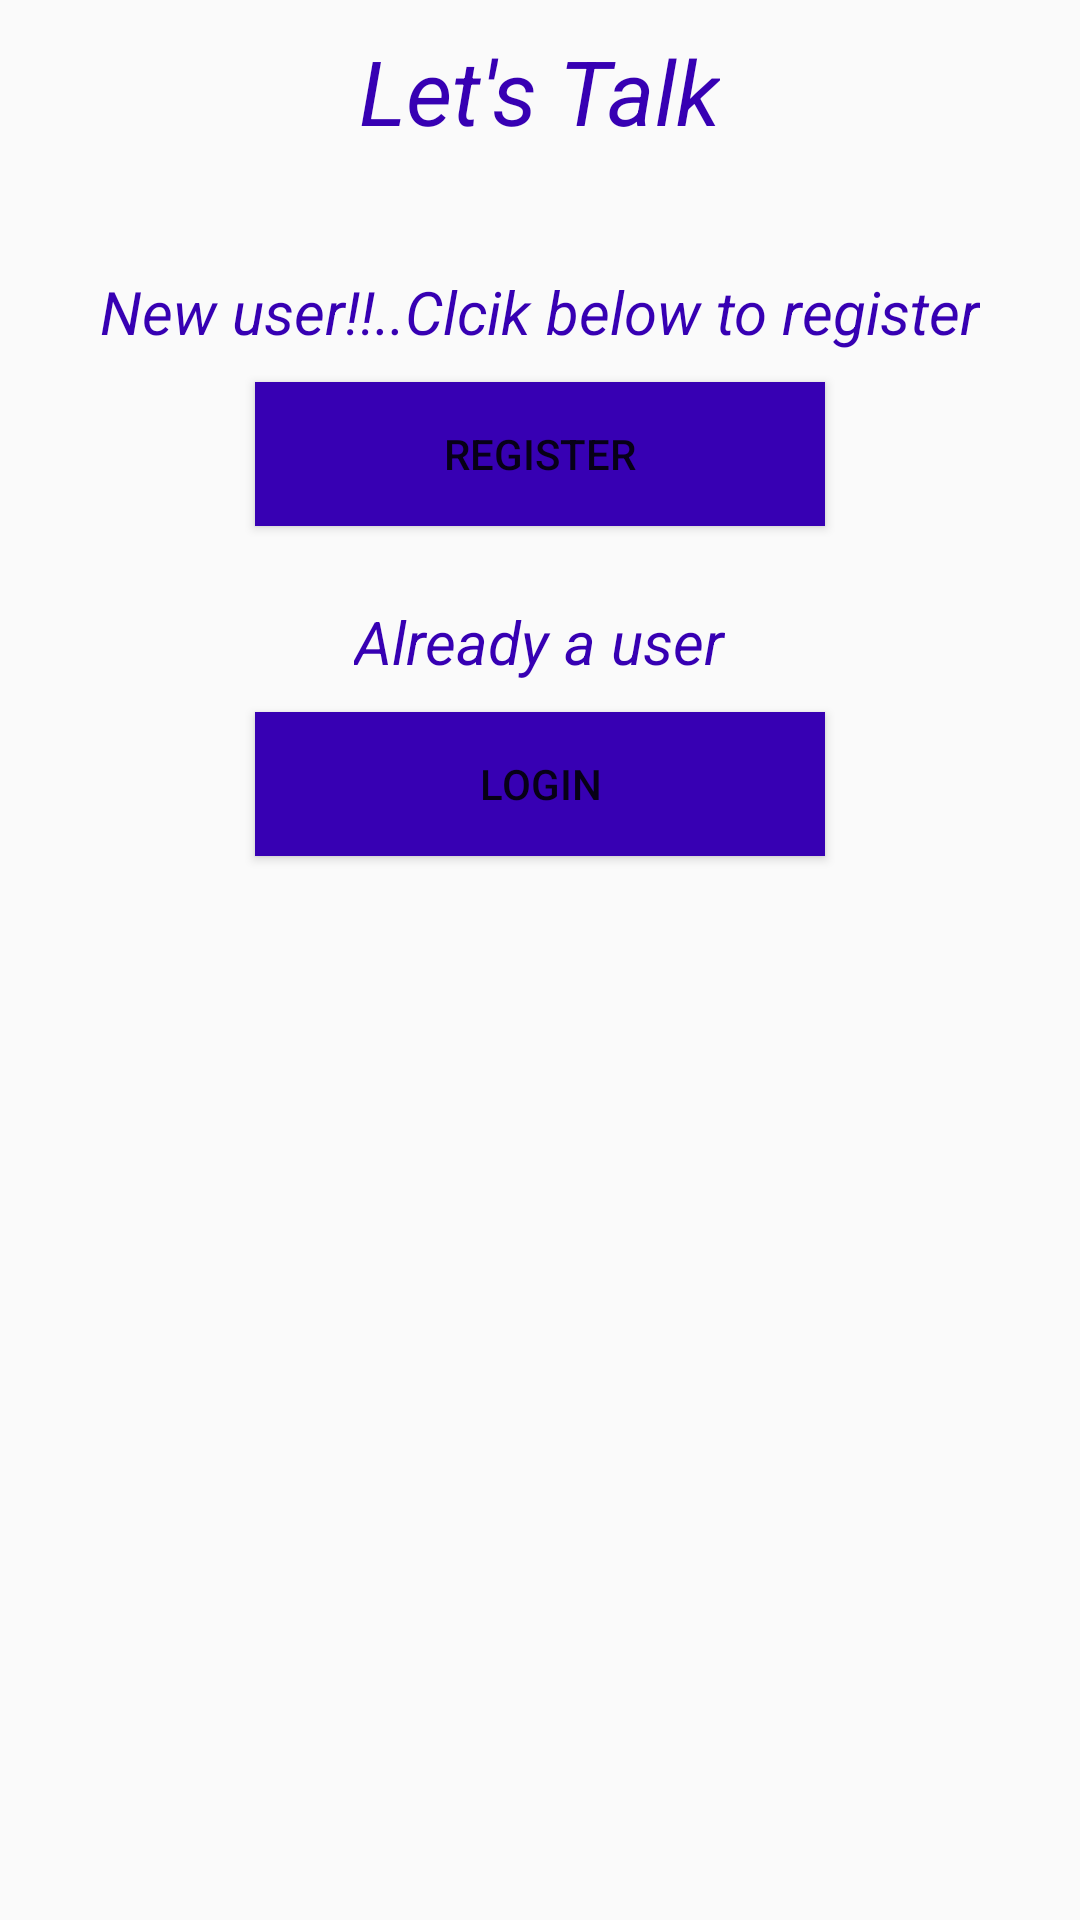

Reconstruct the res/layout file that produces this screen, plus the resources it refers to.
<!-- AndroidManifest.xml: application theme AppTheme -->
<!-- res/layout/activity_main.xml -->
<?xml version="1.0" encoding="utf-8"?>
<RelativeLayout xmlns:android="http://schemas.android.com/apk/res/android"
    xmlns:app="http://schemas.android.com/apk/res-auto"
    xmlns:tools="http://schemas.android.com/tools"
    android:layout_width="match_parent"
    android:layout_height="match_parent"
    tools:context=".MainActivity">

    <TextView
        android:id="@+id/text"
        android:layout_width="wrap_content"
        android:layout_height="wrap_content"
        android:layout_centerHorizontal="true"
        android:layout_marginTop="10dp"
        android:text="Let's Talk"
        android:textColor="@color/colorPrimaryDark"
        android:textSize="30sp"
        android:textStyle="italic" />

    <TextView
        android:id="@+id/textView4"
        android:layout_width="wrap_content"
        android:layout_height="wrap_content"
        android:layout_below="@id/text"
        android:layout_centerHorizontal="true"
        android:layout_marginTop="40dp"
        android:text="New user!!..Clcik below to register"
        android:textColor="@color/colorPrimaryDark"
        android:textSize="20sp"

        android:textStyle="italic" />

    <TextView
        android:id="@+id/textView5"
        android:layout_width="wrap_content"
        android:layout_height="wrap_content"
        android:layout_below="@id/button2"
        android:layout_centerHorizontal="true"
        android:layout_marginTop="25dp"
        android:text="Already a user"
        android:textColor="@color/colorPrimaryDark"
        android:textSize="20sp"
        android:textStyle="italic" />

    <Button
        android:id="@+id/button2"
        android:layout_width="190dp"
        android:layout_height="wrap_content"
        android:layout_below="@id/textView4"
        android:layout_centerHorizontal="true"
        android:layout_marginTop="10dp"
        android:background="@color/colorPrimaryDark"

        android:text="Register" />

    <Button
        android:id="@+id/button3"
        android:layout_width="190dp"
        android:layout_height="wrap_content"
        android:layout_below="@id/textView5"
        android:layout_centerHorizontal="true"
        android:layout_marginTop="10dp"
        android:background="@color/colorPrimaryDark"

        android:text="Login" />

</RelativeLayout>
<!-- resources referenced by this layout -->
<resources>
  <style name="AppTheme" parent="Theme.AppCompat.Light.DarkActionBar">
          
          <item name="colorPrimary">@color/colorPrimary</item>
          <item name="colorPrimaryDark">@color/colorPrimaryDark</item>
          <item name="colorAccent">@color/colorAccent</item>
      </style>
  <!-- not gathered from this repository: default colours our renderer supplied (Android Studio template values) -->
  <color name="colorPrimary">#FF6200EE</color>
  <color name="colorPrimaryDark">#FF3700B3</color>
  <color name="colorAccent">#FF03DAC5</color>
</resources>
